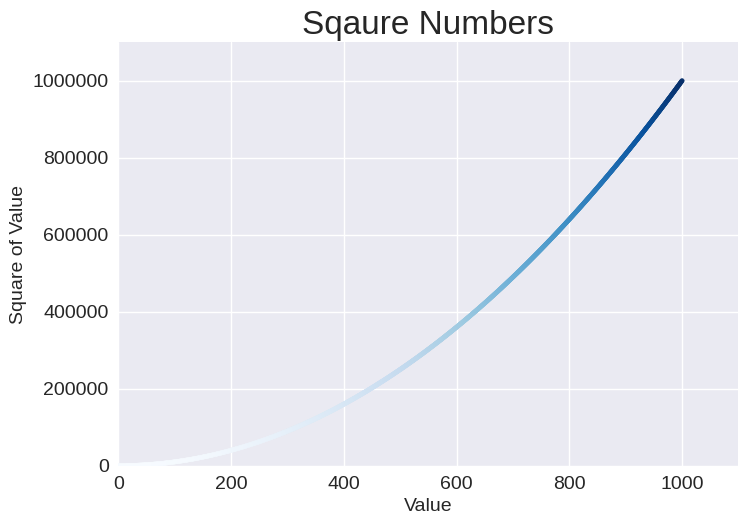

This figure's Python source:
import matplotlib.pyplot as plt

# Plotting a Single Point
#plt.style.use('seaborn-v0_8')
#fig, ax = plt.subplots()
#ax.scatter(2,4, s=200)

# Plotting a Series of Points using scatter
#x_values = [1,2,3,4,5]
#y_values = [1,4,9,16,25]
#plt.style.use('seaborn-v0_8')
#fig, ax = plt.subplots()
#ax.scatter(x_values, y_values, s=100)

# Calculating Data automatically
x_values = range(1, 1001)
y_values = [x**2 for x in x_values]
plt.style.use('seaborn-v0_8')
fig, ax = plt.subplots()
#ax.scatter(x_values, y_values, color=(0.4, 0.8, 1), s=10) #color='red') #add color or custom color
ax.scatter(x_values, y_values, c=y_values, cmap=plt.cm.Blues, s=10)

# Set chart title and label axes.
ax.set_title("Sqaure Numbers", fontsize=24)
ax.set_xlabel("Value", fontsize=14)
ax.set_ylabel("Square of Value", fontsize=14)

# Set the range for each axis
ax.axis([0, 1100, 0, 1_100_000])
ax.ticklabel_format(style='plain') # Customizing tick labels

# Set siz of tick labels.
ax.tick_params(labelsize=14)

plt.show()
# Save Plot to a file
plt.savefig('squares_plot.png', bbox_inches='tight')